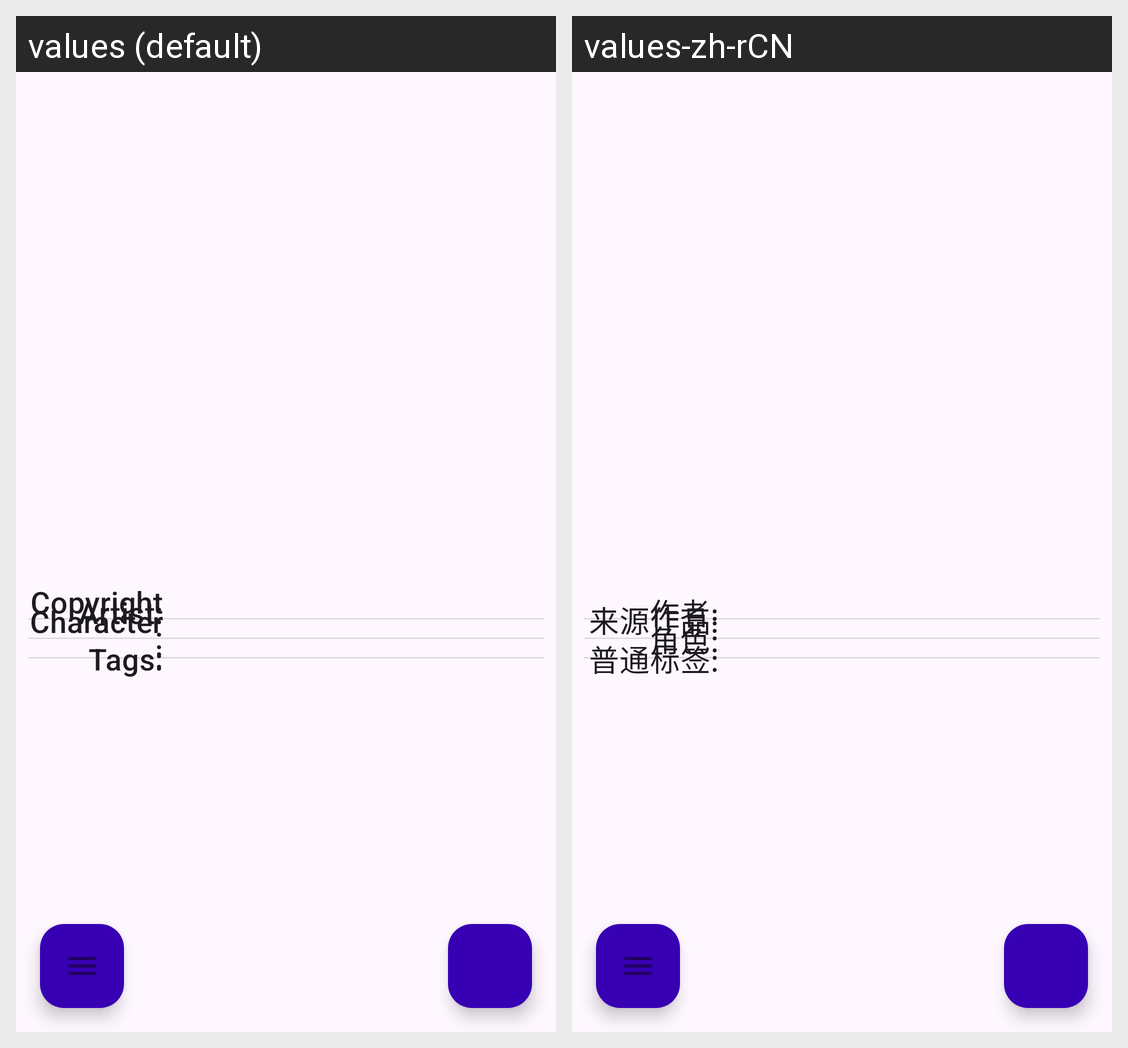

This grid shows one Android layout under two languages. Give, for every string resource on the screen, its name, the default text and each shown locale's text.
Android screen res/layout/activity_detail.xml rendered under 2 locales, left to right: values (default), values-zh-rCN. Device: Nexus 5 (rendered at 1080×1920; each locale shown at half size, 540×960, under a caption strip naming it); theme Theme.YandeReViewer.
Strings drawn on this screen, with the default value and each locale's value (text and hints the layout hard-codes, and strings that could not be matched under every locale, appear in the picture but are not listed):

detail_artist_label
  values: Artist:
  values-zh-rCN: 作者:

detail_copyright_label
  values: Copyright:
  values-zh-rCN: 来源作品:

detail_character_label
  values: Character:
  values-zh-rCN: 角色:

detail_tags_label
  values: Tags:
  values-zh-rCN: 普通标签:
